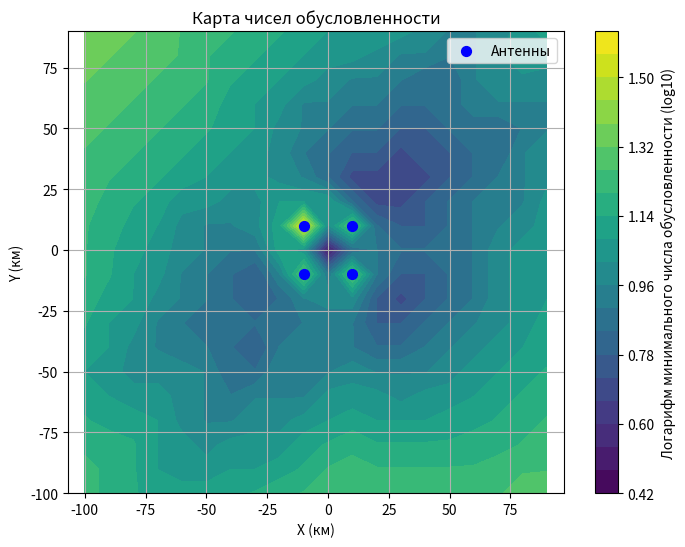

Generate this figure with matplotlib:
import numpy as np
import numpy.linalg as linalg
import matplotlib.pyplot as plt
from itertools import combinations
from math import sqrt

# CONST -------
V = 0.3  # Скорость света, км/мкс

diff_pairs = np.array([np.array([2, 1]), np.array([3, 2]),
                       np.array([4, 3]), np.array([3, 1]),
                       np.array([4, 1]), np.array([4, 2]),
                       np.array([1, 2]), np.array([1, 3]),
                       np.array([1, 4]), np.array([2, 3]),
                       np.array([2, 4]), np.array([3, 4])], dtype=np.int8)
# -------------


def calc_distance(xy1, xy2):
    return sqrt((xy1[0]-xy2[0])**2+(xy1[1]-xy2[1])**2)


def calc_time_of_arrival(d, speed):
    return d / speed


def get_cond(a1, a2, a3, a4, RFsource=(1, 1), haserror=False, error_matrix=np.zeros(9).reshape(3, 3)):
    a_arr = np.array([a1, a2, a3, a4])

    t1 = calc_time_of_arrival(calc_distance(a1, RFsource), V)
    t2 = calc_time_of_arrival(calc_distance(a2, RFsource), V)
    t3 = calc_time_of_arrival(calc_distance(a3, RFsource), V)
    t4 = calc_time_of_arrival(calc_distance(a4, RFsource), V)
    t_arr = np.array([t1, t2, t3, t4], dtype=np.float64)
    # print("Антенны (км):\n", a_arr)
    # print("Времена прибытия (мкс):\n", t_arr)

    g = []
    for i in diff_pairs:
        a_i, a_j, t_i, t_j = a_arr[i[0] -
                                   1], a_arr[i[1]-1], t_arr[i[0]-1], t_arr[i[1]-1]
        g_ij = ((a_i[0] ** 2 + a_i[1] ** 2 - V ** 2 * t_i ** 2) -
                (a_j[0] ** 2 + a_j[1] ** 2 - V ** 2 * t_j ** 2))/2
        g.append(g_ij)
    g = np.array(g, dtype=np.float64)
    # print("Вектор g:\n", g)

    all_matrix = []
    all_matrix_g = []
    for i in combinations(diff_pairs, 3):
        diff_index = []
        diff_index_list = diff_pairs.tolist()
        diff_index.append(g[diff_index_list.index(i[0].tolist())])
        diff_index.append(g[diff_index_list.index(i[1].tolist())])
        diff_index.append(g[diff_index_list.index(i[2].tolist())])
        matrix = np.array([[a_arr[i[0][0]-1][0] - a_arr[i[0][1]-1][0],
                            a_arr[i[0][0]-1][1] - a_arr[i[0][1]-1][1],
                            V**2 * (t_arr[i[0][0]-1] - t_arr[i[0][1]-1])],
                           [a_arr[i[1][0]-1][0] - a_arr[i[1][1]-1][0],
                            a_arr[i[1][0]-1][1] - a_arr[i[1][1]-1][1],
                            V**2 * (t_arr[i[1][0]-1] - t_arr[i[1][1]-1])],
                           [a_arr[i[2][0]-1][0] - a_arr[i[2][1]-1][0],
                            a_arr[i[2][0]-1][1] - a_arr[i[2][1]-1][1],
                            V**2 * (t_arr[i[2][0]-1] - t_arr[i[2][1]-1])]], dtype=np.float64)
        matrix = matrix + error_matrix
        all_matrix.append(matrix)
        all_matrix_g.append(np.array(diff_index))
    all_matrix = np.array(all_matrix)
    # print("Матрицы K:\n", all_matrix)

    all_matrix_cond = []
    for matrix in all_matrix:
        all_matrix_cond.append(linalg.cond(matrix))
    min_cond = min(all_matrix_cond)
    return min_cond


def main():
    # Антенны в километрах
    a1 = np.array([-10., -10.])
    a2 = np.array([10., -10.])
    a3 = np.array([10., 10.])
    a4 = np.array([-10., 10.])
    a_arr = np.array([a1, a2, a3, a4])

    # Сетка в километрах
    x = np.arange(-100, 100, 10)
    y = np.arange(-100, 100, 10)
    X, Y = np.meshgrid(x, y)
    Z = np.zeros_like(X)
    hasError = True

    error_matrix = np.zeros(9).reshape(3, 3)
    if hasError:
        error_matrix = [[0, 0,
                         np.random.randint(-1, 1)]for i in range(3)]
        error_matrix = np.array(error_matrix, dtype=np.float64)

    # Вычисление минимального числа обусловленности для каждой точки
    for i in range(X.shape[0]):
        for j in range(X.shape[1]):
            Z[i, j] = get_cond(a1, a2, a3, np.array(
                [X[i, j], Y[i, j]]), error_matrix=error_matrix)

    # Построение контурной карты
    plt.figure(figsize=(8, 6))
    contour = plt.contourf(X, Y, np.log10(Z), levels=20, cmap='viridis')
    plt.colorbar(
        contour, label='Логарифм минимального числа обусловленности (log10)')
    plt.scatter(a_arr[:, 0], a_arr[:, 1], c='blue', label='Антенны', s=50)
    plt.title('Карта чисел обусловленности')
    plt.xlabel('X (км)')
    plt.ylabel('Y (км)')
    plt.legend()
    plt.grid(True)
    plt.axis('equal')
    plt.show()


if __name__ == "__main__":
    main()
